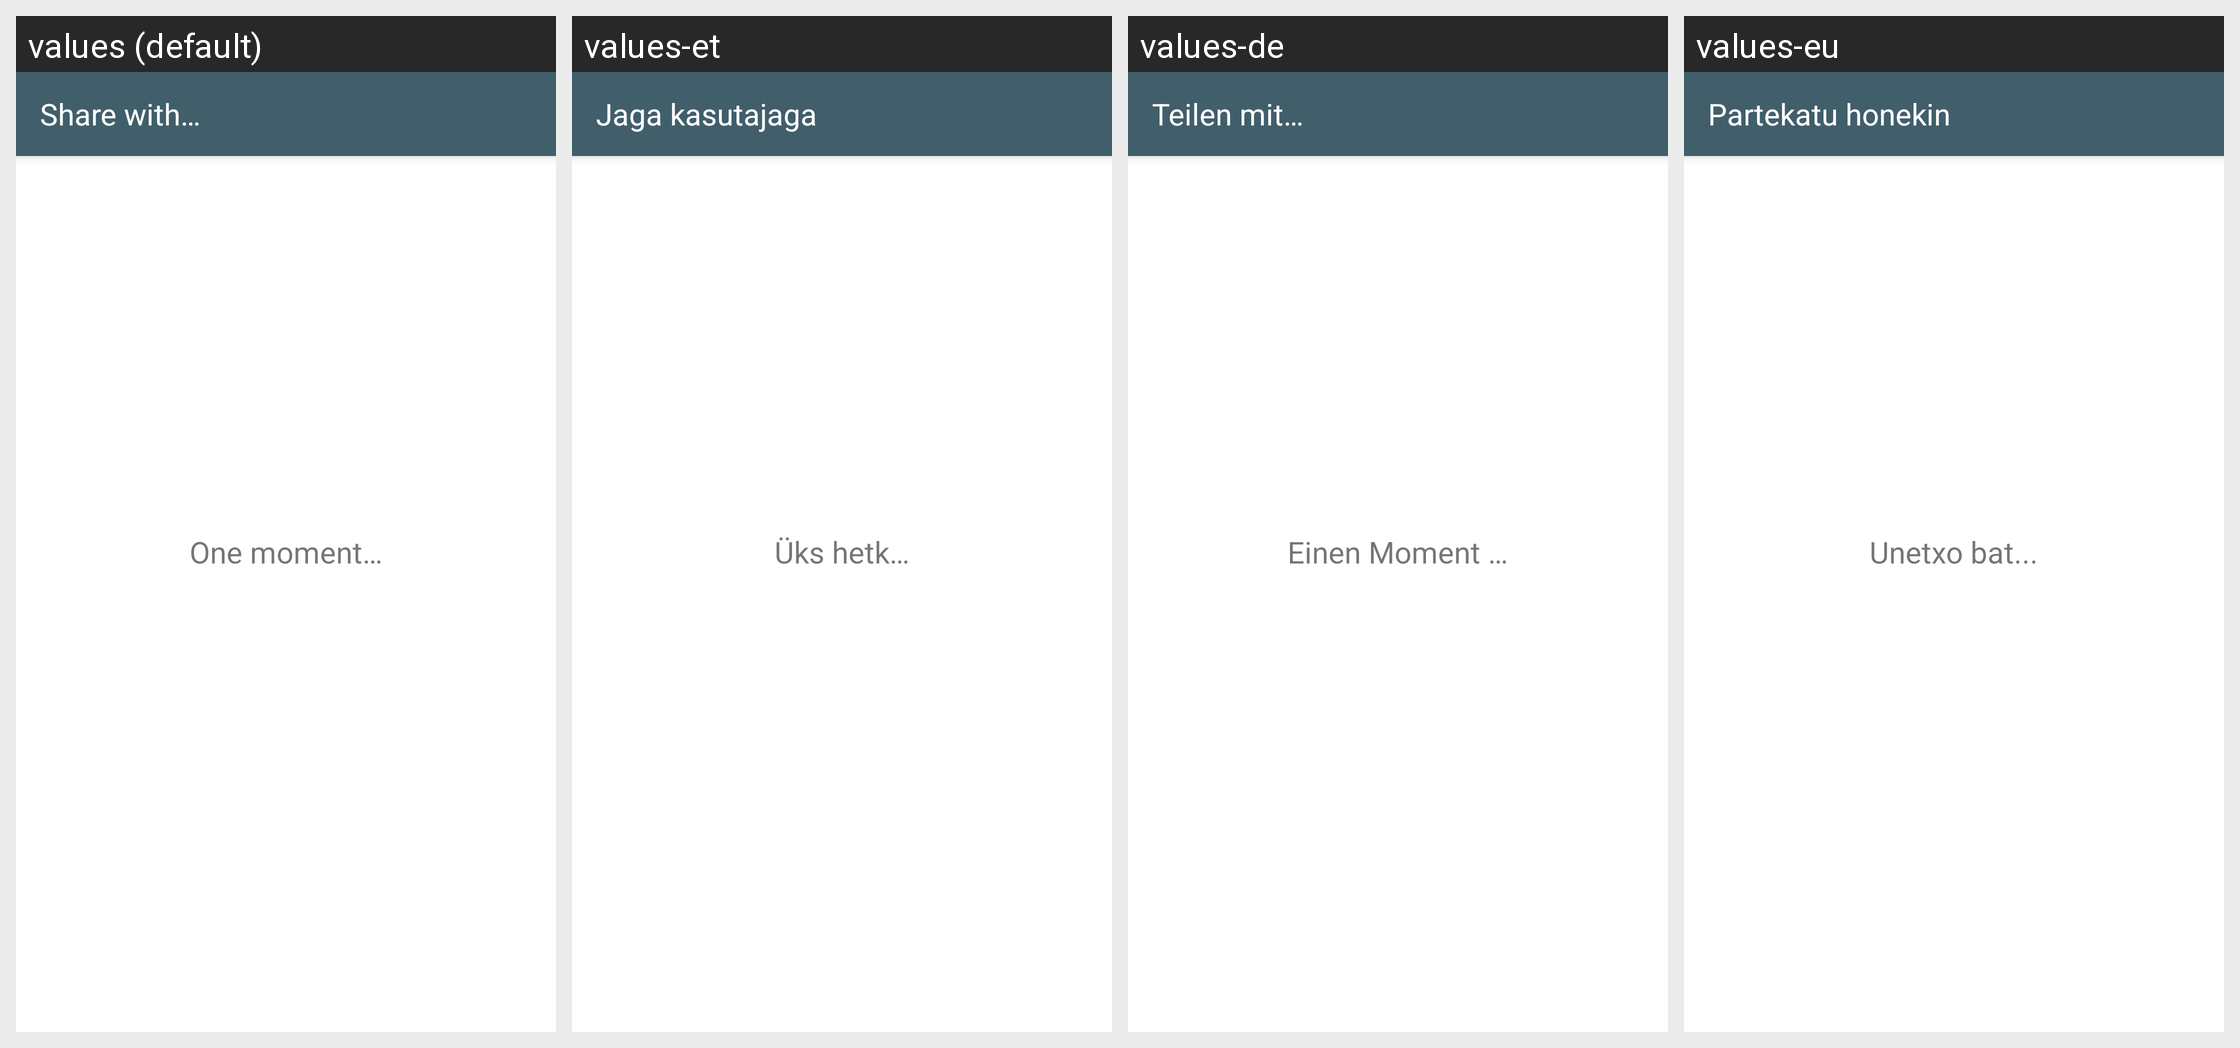

Locale-by-locale string values for the Android screen shown in this grid:
Android screen res/layout/share_activity.xml rendered under 4 locales, left to right: values (default), values-et, values-de, values-eu. Device: Nexus 5 (rendered at 1080×1920; each locale shown at half size, 540×960, under a caption strip naming it); theme TextSecure.LightTheme.
Other locales in the repository, not shown: values-ar, values-az, values-be, values-bg, values-bqi, values-ca, values-ckb, values-cs, values-da, values-el, values-eo, values-es, values-fa, values-fi, values-fr, values-gl, values-he, values-hr, values-hu, values-in, values-it, values-iw, values-ja, values-kab, values-km, values-ko, values-lt, values-mt, values-my, values-nb, values-nl, values-pl, values-pt, values-pt-rBR, values-ro, values-ru, values-sc, values-sk, values-sq, values-sr, values-sv, values-ta, values-te, values-tr, values-uk, values-vi, values-zh-rCN, values-zh-rTW.
Strings drawn on this screen, with the default value and each locale's value (text and hints the layout hard-codes, and strings that could not be matched under every locale, appear in the picture but are not listed):

chat_share_with_title
  values: Share with…
  values-et: Jaga kasutajaga
  values-de: Teilen mit…
  values-eu: Partekatu honekin

one_moment
  values: One moment…
  values-et: Üks hetk…
  values-de: Einen Moment …
  values-eu: Unetxo bat...
